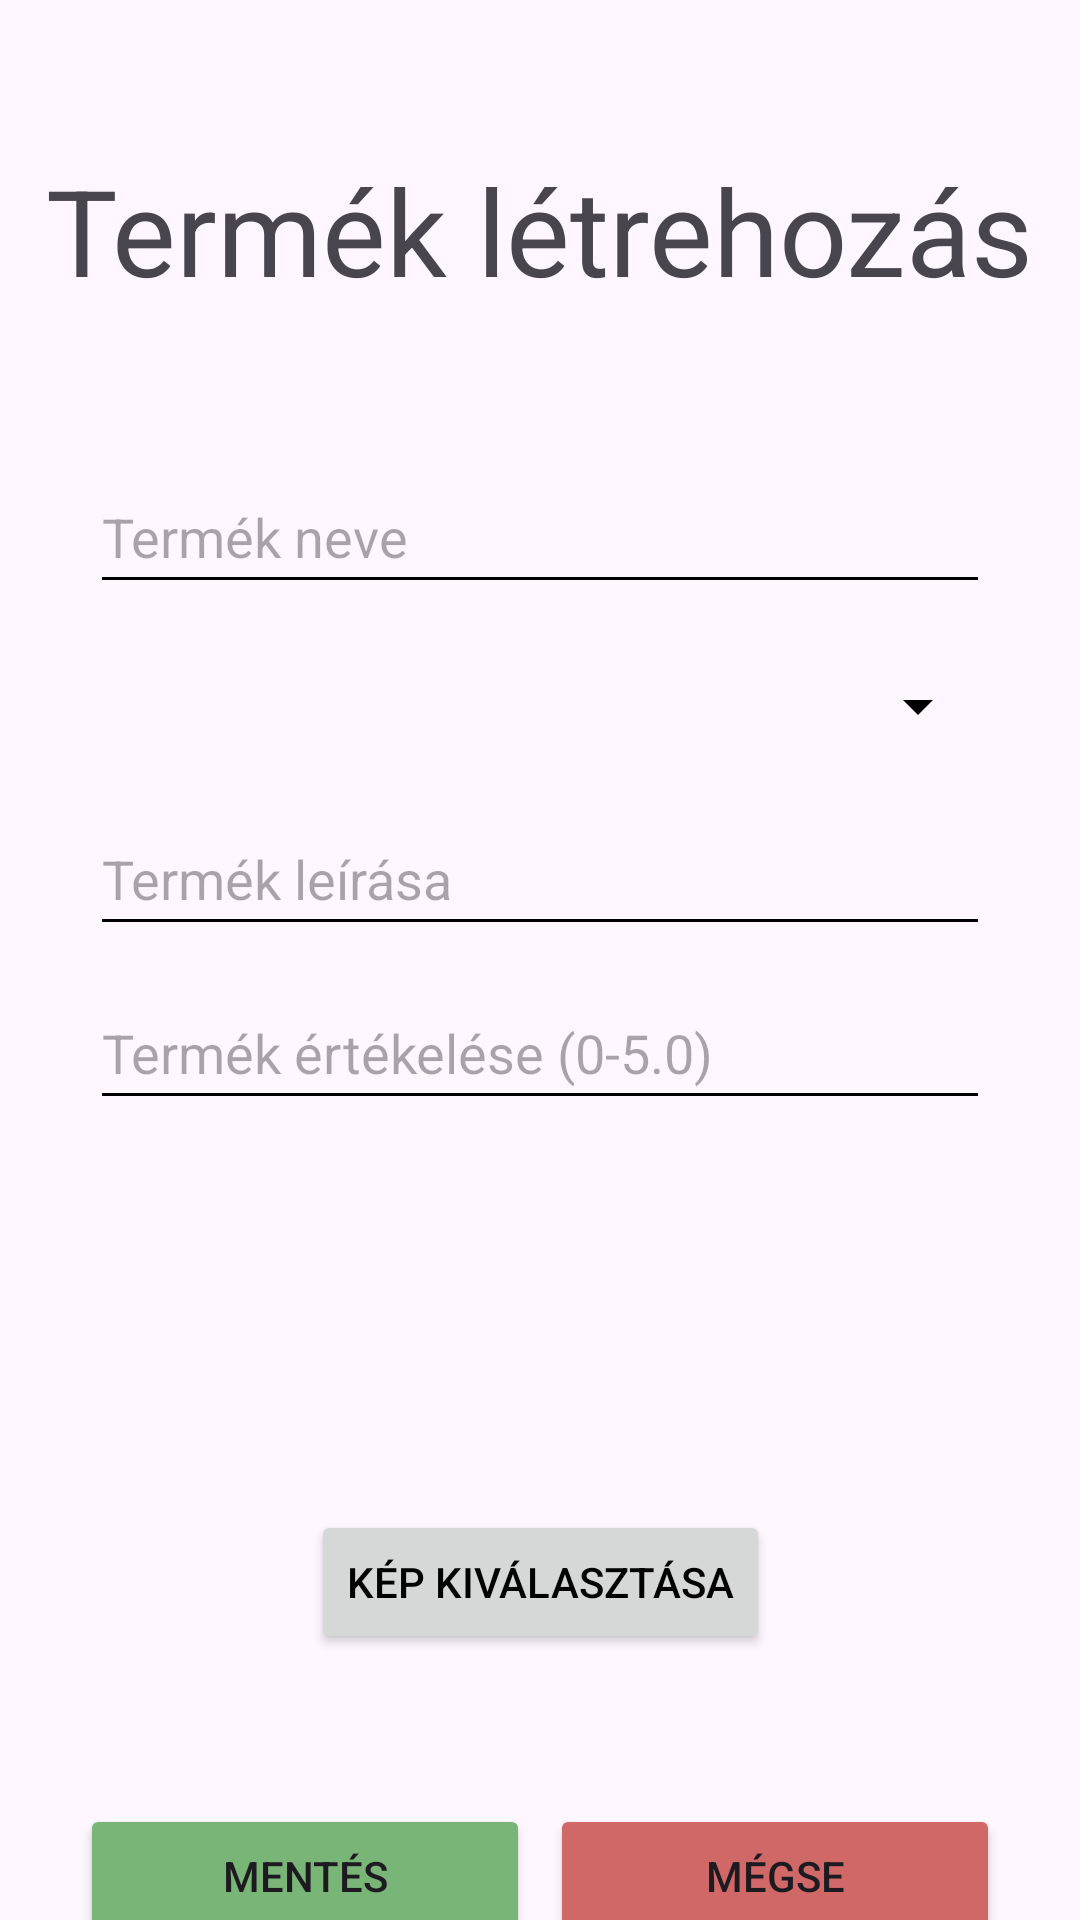

Produce the Android XML layout that renders to this screen, including the resource entries it uses.
<!-- AndroidManifest.xml: application theme Theme.Arukereso -->
<!-- res/layout/activity_product_creating.xml -->
<?xml version="1.0" encoding="utf-8"?>
<androidx.constraintlayout.widget.ConstraintLayout xmlns:android="http://schemas.android.com/apk/res/android"
    xmlns:app="http://schemas.android.com/apk/res-auto"
    xmlns:tools="http://schemas.android.com/tools"
    android:id="@+id/main"
    android:layout_width="match_parent"
    android:layout_height="match_parent"
    tools:context=".activities.store.StoreCreatingActivity">

    <TextView
        android:textSize="40sp"
        android:id="@+id/textView"
        android:layout_width="wrap_content"
        android:layout_height="wrap_content"
        android:layout_marginTop="50dp"
        android:text="Termék létrehozás"
        app:layout_constraintEnd_toEndOf="parent"
        app:layout_constraintStart_toStartOf="parent"
        app:layout_constraintTop_toTopOf="parent" />

    <EditText
        android:id="@+id/product_name_editText"
        android:layout_width="@dimen/inputwidth"
        android:layout_height="wrap_content"
        android:layout_marginTop="50dp"
        android:autofillHints="product name"
        android:hint="Termék neve"
        android:minHeight="48dp"
        app:layout_constraintEnd_toEndOf="parent"
        app:layout_constraintStart_toStartOf="parent"
        app:layout_constraintTop_toBottomOf="@+id/textView" />

    <Spinner
        android:id="@+id/product_category_spinner"
        android:layout_width="@dimen/inputwidth"
        android:layout_height="wrap_content"
        android:layout_marginTop="10dp"
        android:minHeight="48dp"
        app:layout_constraintEnd_toEndOf="parent"
        app:layout_constraintStart_toStartOf="parent"
        app:layout_constraintTop_toBottomOf="@+id/product_name_editText" />

    <EditText
        android:id="@+id/product_description_editText"
        android:layout_width="@dimen/inputwidth"
        android:layout_height="wrap_content"
        android:layout_marginTop="8dp"
        android:autofillHints="description"
        android:hint="Termék leírása"
        android:inputType="textMultiLine"
        android:minHeight="48dp"
        app:layout_constraintEnd_toEndOf="parent"
        app:layout_constraintStart_toStartOf="parent"
        app:layout_constraintTop_toBottomOf="@+id/product_category_spinner" />

    <EditText
        android:id="@+id/product_rating_editText"
        android:layout_width="@dimen/inputwidth"
        android:layout_height="wrap_content"
        android:layout_marginTop="10dp"
        android:autofillHints="rating"
        android:hint="Termék értékelése (0-5.0)"
        android:inputType="numberDecimal"
        android:minHeight="48dp"
        app:layout_constraintEnd_toEndOf="parent"
        app:layout_constraintStart_toStartOf="parent"
        app:layout_constraintTop_toBottomOf="@+id/product_description_editText" />

    <ImageView
        android:id="@+id/product_imageView"
        android:layout_width="100dp"
        android:layout_height="100dp"
        android:layout_marginTop="20dp"
        android:background="@drawable/icon_new_product"
        app:layout_constraintEnd_toEndOf="parent"
        app:layout_constraintStart_toStartOf="parent"
        app:layout_constraintTop_toBottomOf="@+id/product_rating_editText" />

    <Button
        android:id="@+id/product_image_button"
        android:layout_width="wrap_content"
        android:layout_height="wrap_content"
        android:layout_marginTop="10dp"
        android:text="Kép kiválasztása"
        android:textColor="@color/black"
        app:layout_constraintEnd_toEndOf="parent"
        app:layout_constraintStart_toStartOf="parent"
        app:layout_constraintTop_toBottomOf="@+id/product_imageView" />


    <Button
        android:id="@+id/product_create_button"
        android:layout_width="@dimen/buttonwidth"
        android:layout_height="wrap_content"
        android:layout_marginStart="20dp"
        android:layout_marginTop="50dp"
        android:backgroundTint="#79B577"
        android:text="Mentés"
        app:layout_constraintEnd_toStartOf="@+id/cancelButton"
        app:layout_constraintStart_toStartOf="parent"
        app:layout_constraintTop_toBottomOf="@+id/product_image_button" />

    <Button
        android:id="@+id/cancelButton"
        android:layout_width="@dimen/buttonwidth"
        android:layout_height="wrap_content"
        android:layout_marginTop="50dp"
        android:layout_marginEnd="20dp"
        android:backgroundTint="#D16868"
        android:onClick="cancel"
        android:text="@string/cancel"
        app:layout_constraintEnd_toEndOf="parent"
        app:layout_constraintStart_toEndOf="@+id/product_create_button"
        app:layout_constraintTop_toBottomOf="@+id/product_image_button" />


</androidx.constraintlayout.widget.ConstraintLayout>
<!-- resources referenced by this layout -->
<resources>
  <color name="black">#FF000000</color>
  <dimen name="buttonwidth">150sp</dimen>
  <dimen name="inputwidth">300sp</dimen>
  <string name="cancel">Mégse</string>
  <style name="Theme.Arukereso" parent="Base.Theme.Arukereso" />
  <style name="Base.Theme.Arukereso" parent="Theme.Material3.DayNight.NoActionBar">
          <item name="colorPrimary">#90CAF9</item>
          <item name="colorOnPrimary">#FFFFFF</item>
          <item name="colorControlNormal">#000000</item>
          
          
      </style>
</resources>
